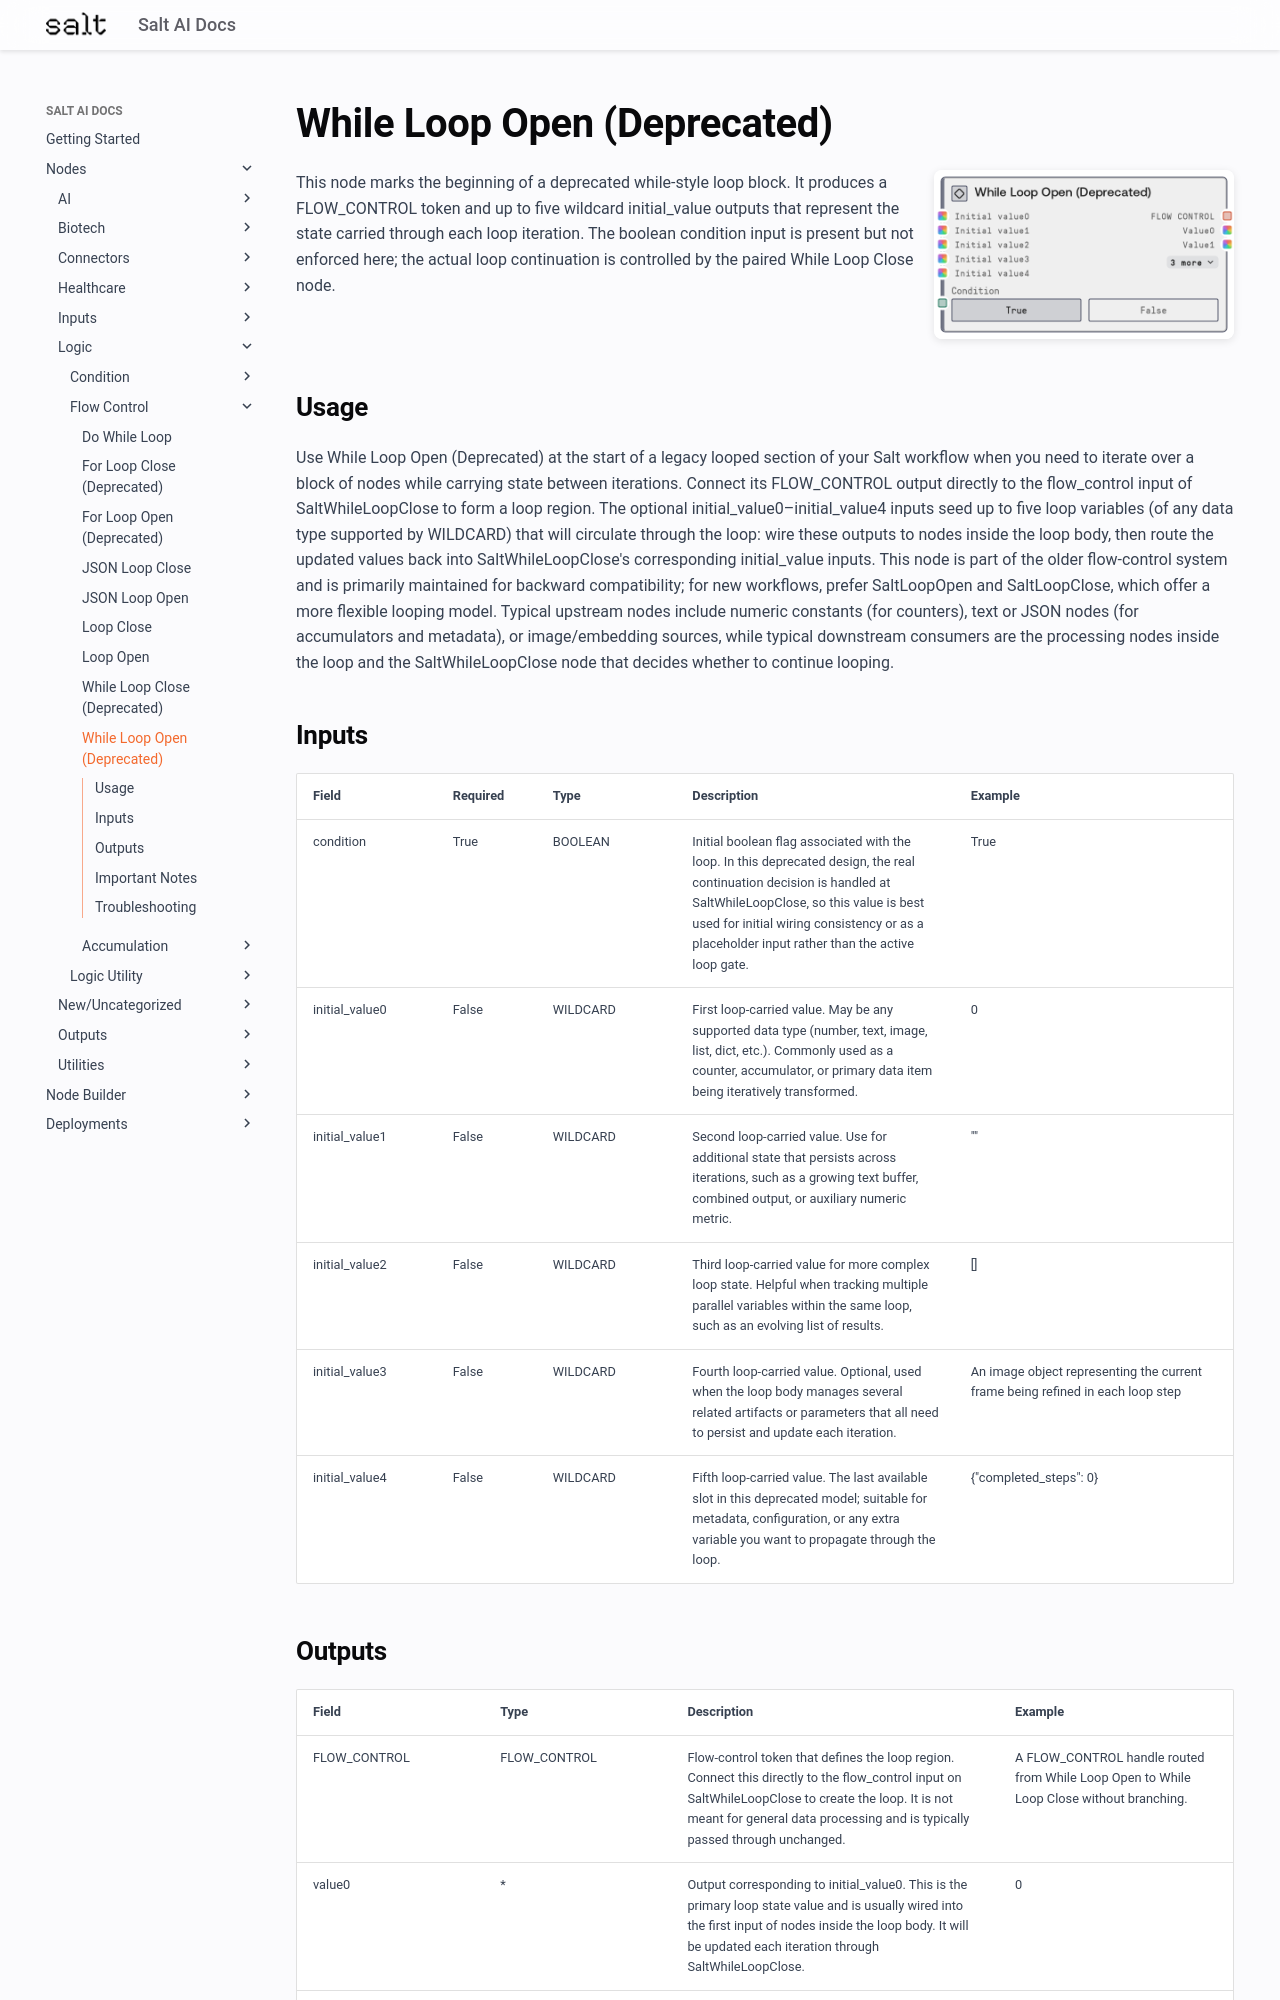

repository: get-salt-AI/SaltAI-Web-Docs · page: nodes/md/logic/flow-control/saltwhileloopopen/index.html · generator: mkdocs

# While Loop Open (Deprecated)

<div style="display: flex; gap: 20px; align-items: flex-start; margin-bottom: 20px;">
<div style="flex: 1; min-width: 0;">

This node marks the beginning of a deprecated while-style loop block. It produces a FLOW_CONTROL token and up to five wildcard initial_value outputs that represent the state carried through each loop iteration. The boolean condition input is present but not enforced here; the actual loop continuation is controlled by the paired While Loop Close node.

</div>
<div style="flex: 0 0 300px;"><img src="../../../../images/previews/logic/flow-control/saltwhileloopopen.png" alt="Preview" style="width: 100%; border-radius: 8px; box-shadow: 0 2px 8px rgba(0,0,0,0.1);" /></div>
</div>

## Usage

Use While Loop Open (Deprecated) at the start of a legacy looped section of your Salt workflow when you need to iterate over a block of nodes while carrying state between iterations. Connect its FLOW_CONTROL output directly to the flow_control input of SaltWhileLoopClose to form a loop region. The optional initial_value0–initial_value4 inputs seed up to five loop variables (of any data type supported by WILDCARD) that will circulate through the loop: wire these outputs to nodes inside the loop body, then route the updated values back into SaltWhileLoopClose's corresponding initial_value inputs. This node is part of the older flow-control system and is primarily maintained for backward compatibility; for new workflows, prefer SaltLoopOpen and SaltLoopClose, which offer a more flexible looping model. Typical upstream nodes include numeric constants (for counters), text or JSON nodes (for accumulators and metadata), or image/embedding sources, while typical downstream consumers are the processing nodes inside the loop and the SaltWhileLoopClose node that decides whether to continue looping.

## Inputs

<div style="overflow-x: auto;">
<table style="table-layout: fixed; width: 100%;">
<colgroup>
<col style="width: 15%;">
<col style="width: 10%;">
<col style="width: 15%;">
<col style="width: 30%;">
<col style="width: 30%;">
</colgroup>
<thead><tr><th>Field</th><th>Required</th><th>Type</th><th>Description</th><th>Example</th></tr></thead>
<tbody>
<tr><td style="word-wrap: break-word;">condition</td><td>True</td><td style="word-wrap: break-word;">BOOLEAN</td><td style="word-wrap: break-word;">Initial boolean flag associated with the loop. In this deprecated design, the real continuation decision is handled at SaltWhileLoopClose, so this value is best used for initial wiring consistency or as a placeholder input rather than the active loop gate.</td><td style="word-wrap: break-word;">True</td></tr>
<tr><td style="word-wrap: break-word;">initial_value0</td><td>False</td><td style="word-wrap: break-word;">WILDCARD</td><td style="word-wrap: break-word;">First loop-carried value. May be any supported data type (number, text, image, list, dict, etc.). Commonly used as a counter, accumulator, or primary data item being iteratively transformed.</td><td style="word-wrap: break-word;">0</td></tr>
<tr><td style="word-wrap: break-word;">initial_value1</td><td>False</td><td style="word-wrap: break-word;">WILDCARD</td><td style="word-wrap: break-word;">Second loop-carried value. Use for additional state that persists across iterations, such as a growing text buffer, combined output, or auxiliary numeric metric.</td><td style="word-wrap: break-word;">""</td></tr>
<tr><td style="word-wrap: break-word;">initial_value2</td><td>False</td><td style="word-wrap: break-word;">WILDCARD</td><td style="word-wrap: break-word;">Third loop-carried value for more complex loop state. Helpful when tracking multiple parallel variables within the same loop, such as an evolving list of results.</td><td style="word-wrap: break-word;">[]</td></tr>
<tr><td style="word-wrap: break-word;">initial_value3</td><td>False</td><td style="word-wrap: break-word;">WILDCARD</td><td style="word-wrap: break-word;">Fourth loop-carried value. Optional, used when the loop body manages several related artifacts or parameters that all need to persist and update each iteration.</td><td style="word-wrap: break-word;">An image object representing the current frame being refined in each loop step</td></tr>
<tr><td style="word-wrap: break-word;">initial_value4</td><td>False</td><td style="word-wrap: break-word;">WILDCARD</td><td style="word-wrap: break-word;">Fifth loop-carried value. The last available slot in this deprecated model; suitable for metadata, configuration, or any extra variable you want to propagate through the loop.</td><td style="word-wrap: break-word;">{"completed_steps": 0}</td></tr>
</tbody>
</table>
</div>
